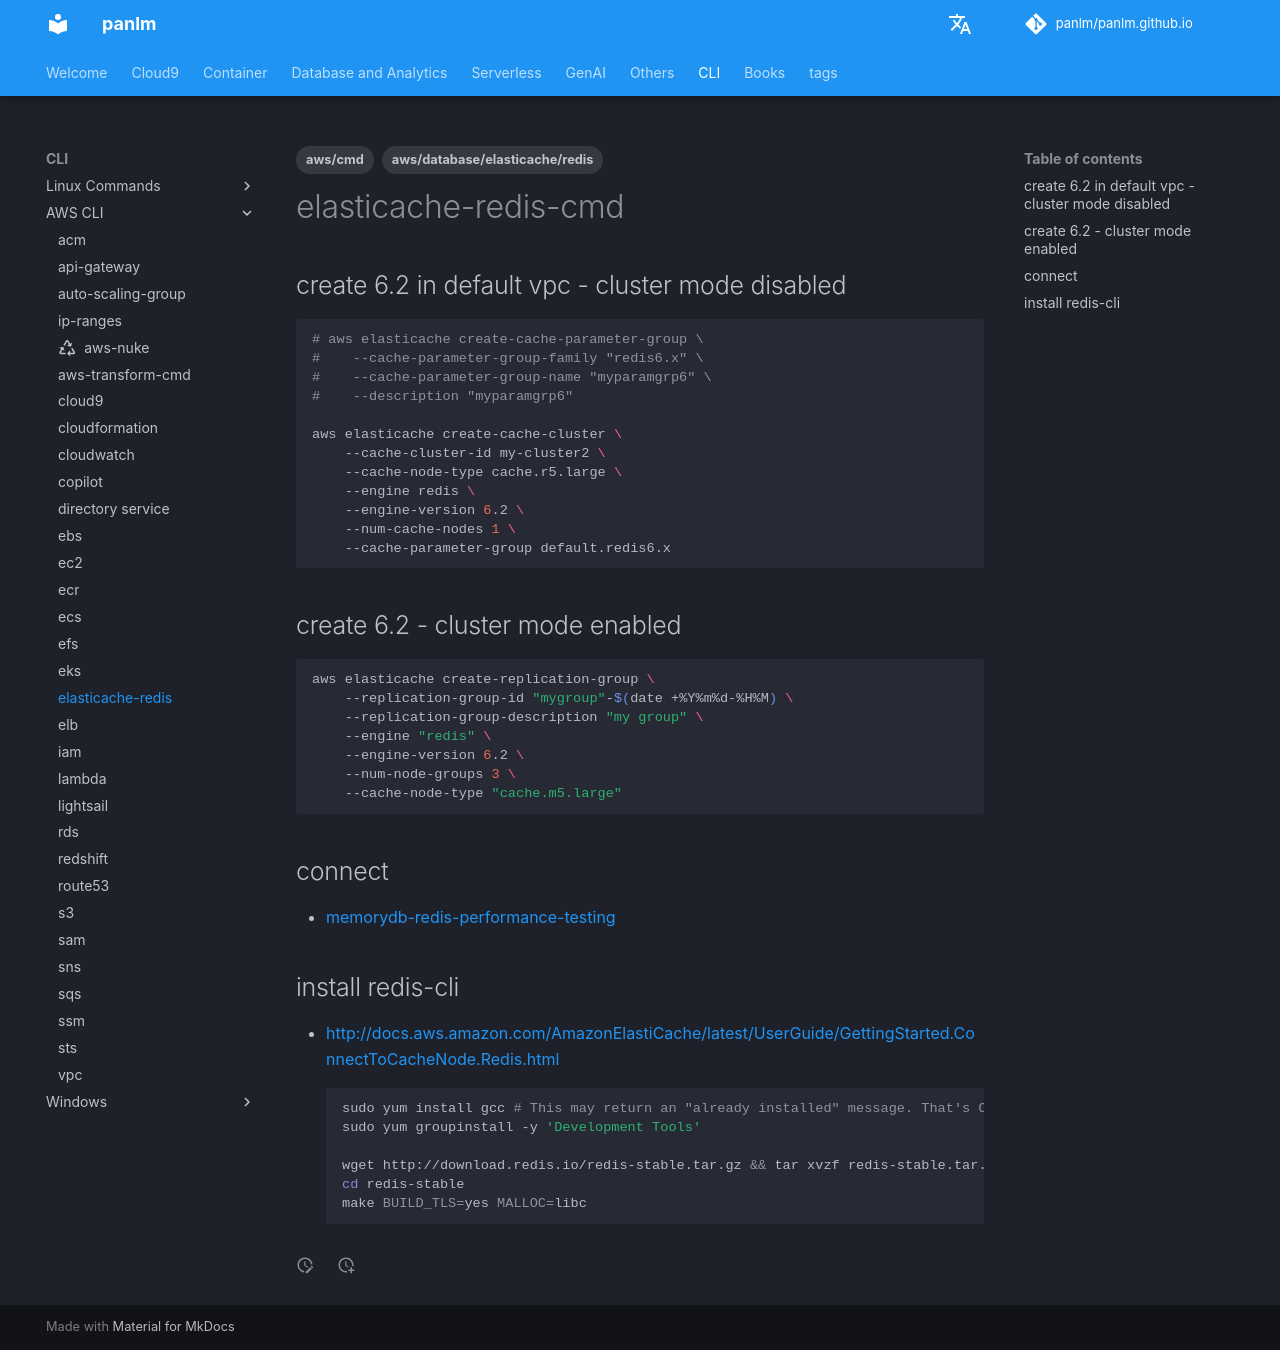

repository: panlm/panlm.github.io · page: CLI/awscli/elasticache-redis-cmd/index.html · generator: mkdocs

---
title: elasticache-redis
description: 常用命令
created: 2022-12-02 19:04:02.899000
last_modified: 2024-04-15
tags:
- aws/database/elasticache/redis
- aws/cmd
permalink: git-mkdocs/cli/awscli/elasticache-redis-cmd
---

# elasticache-redis-cmd
## create 6.2 in default vpc - cluster mode disabled

```sh

# aws elasticache create-cache-parameter-group \
#    --cache-parameter-group-family "redis6.x" \
#    --cache-parameter-group-name "myparamgrp6" \
#    --description "myparamgrp6"

aws elasticache create-cache-cluster \
    --cache-cluster-id my-cluster2 \
    --cache-node-type cache.r5.large \
    --engine redis \
    --engine-version 6.2 \
    --num-cache-nodes 1 \
    --cache-parameter-group default.redis6.x 

```

## create 6.2 - cluster mode enabled
```sh
aws elasticache create-replication-group \
    --replication-group-id "mygroup"-$(date +%Y%m%d-%H%M) \
    --replication-group-description "my group" \
    --engine "redis" \
    --engine-version 6.2 \
    --num-node-groups 3 \
    --cache-node-type "cache.m5.large"

```

## connect
- [[memorydb-redis-performance-testing#connect-]]

## install redis-cli
- http://docs.aws.amazon.com/AmazonElastiCache/latest/UserGuide/GettingStarted.ConnectToCacheNode.Redis.html
```sh
sudo yum install gcc # This may return an "already installed" message. That's OK.
sudo yum groupinstall -y 'Development Tools'

wget http://download.redis.io/redis-stable.tar.gz && tar xvzf redis-stable.tar.gz
cd redis-stable
make BUILD_TLS=yes MALLOC=libc

```
